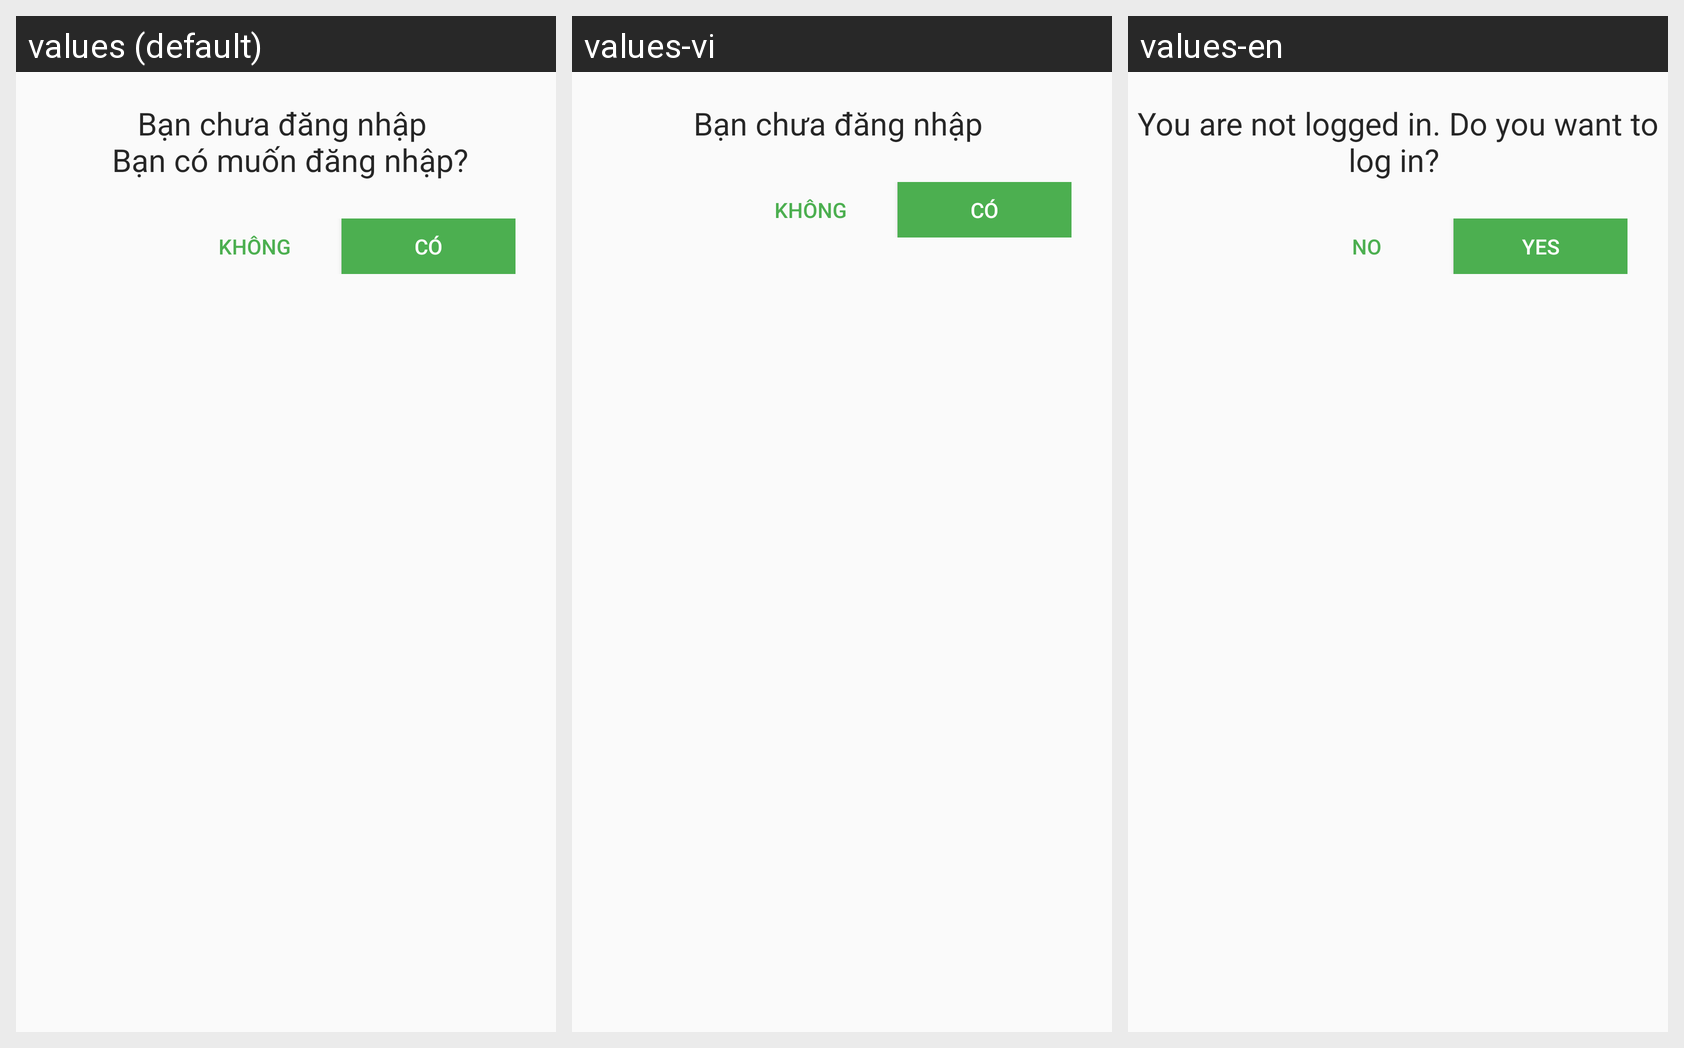

Translations of the strings shown on this Android screen, per locale in the grid:
Android screen res/layout/dialog_login.xml rendered under 3 locales, left to right: values (default), values-vi, values-en. Device: Nexus 5 (rendered at 1080×1920; each locale shown at half size, 540×960, under a caption strip naming it); theme AppTheme.
Strings drawn on this screen, with the default value and each locale's value (text and hints the layout hard-codes, and strings that could not be matched under every locale, appear in the picture but are not listed):

banchuadangnhapbancomuondangnhap
  values: Bạn chưa đăng nhập 
       Bạn có muốn đăng nhập?
  values-vi: Bạn chưa đăng nhập 
  values-en: You are not logged in. Do you want to log in? 

khong
  values: KHÔNG
  values-vi: KHÔNG
  values-en: NO

co
  values: CÓ
  values-vi: CÓ
  values-en: YES
